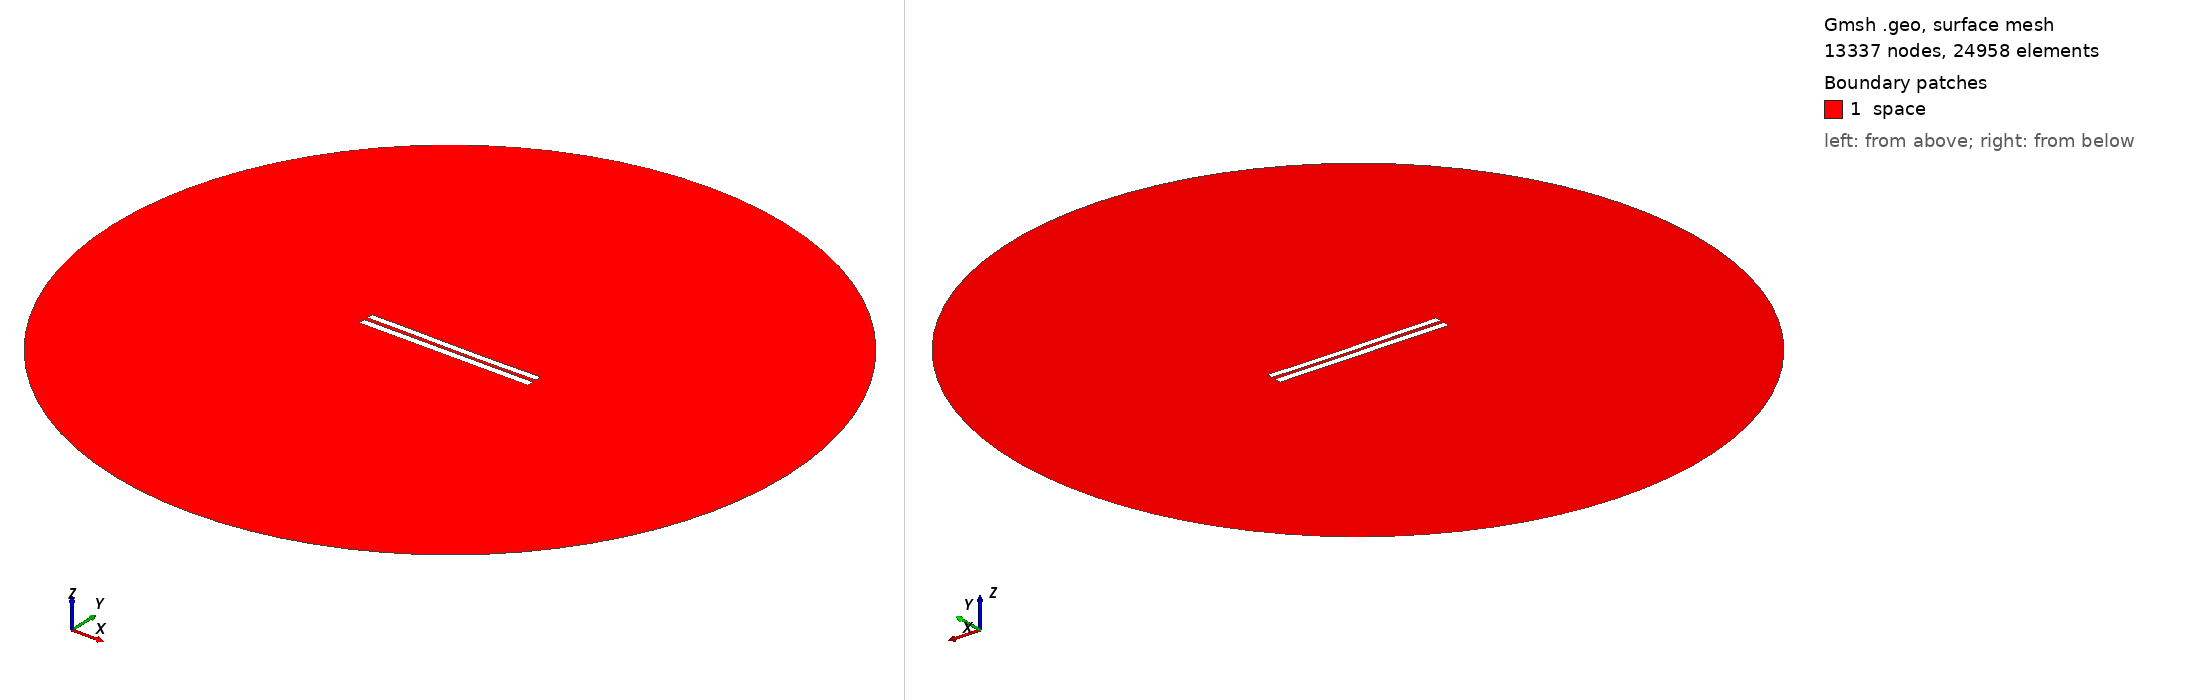

Gmsh geometry script, surface-meshed: 13337 nodes, 24958 surface elements. Boundary patches (legend numbers): 1 space. Left view from above one corner, right view from below the opposite corner. Legend entries are the model's physical surfaces. The drawing asked Gmsh for element sizes between 1% and 20% of the model's largest extent; the script's own settings can give other sizes.

=== 5018.geo (drawn) ===
//---------------------------------------
// Geometry kernel
//---------------------------------------

SetFactory("OpenCASCADE");



//---------------------------------------
// Parameters of the geometry
//---------------------------------------

// Overetch of the upper plate
overetch = 0.125;

// Distance between the plates
distance = 2.25;

// Discretization over the x axis (for the deformation)
nx = 50; 

// Length of the plate
L = 100 - overetch; 

// Number of modes
n = 4; 

// 1st mode coefficient
coeff(1) = -0.15;
beta(1) = 0.596864 * 3.1415926535 / L;

// 2nd mode coefficient
coeff(2) = -0.15;
beta(2) = 1.49418 * 3.1415926535 / L;

// 3rd mode coefficient
coeff(3) = 0.07499999999999998;
beta(3) = 2.50025 * 3.1415926535 / L;

// 4th mode coefficient
coeff(4) = 0.0;
beta(4) = 3.49999 * 3.1415926535 / L;



//---------------------------------------
// Upper plate (deformed rectangle)
//---------------------------------------

// Coordiantes of the upper plate
xmin = -50;
xmax = 50 - overetch;

// Height of the upper plate
yheight = 4 - 2 * overetch;

// Indexes of the points
UpperID[] = {};
LowerID[] = {};
LeftID[] = {};
RightID[] = {};

// Point index
p = 1;

// Horizontal edges
For i In {1:nx}
    x = xmin + (i-1)*(xmax - xmin)/(nx-1);

    y_bottom = distance / 2 + overetch;
    For j In {1:n}
        C = (Cosh(beta(j)*L) + Cos(beta(j)*L)) / (Sinh(beta(j)*L) + Sin(beta(j)*L));
        y_bottom  = y_bottom + coeff(j) * (Cosh(beta(j)*(x+50)) - Cos(beta(j)*(x+50)) - C * (Sinh(beta(j)*(x+50)) - Sin(beta(j)*(x+50))));
    EndFor

    y_top = y_bottom + yheight;

    Point(p) = {x, y_top, 0, 1.0};
    UpperID[i] = p;
    p = p + 1;

    Point(p) = {x, y_bottom, 0, 1.0};
    LowerID[i] = p;
    p = p + 1;
EndFor

// Create point lists
UpperPts[] = {}; LowerPts[] = {};
For i In {1:nx}
  UpperPts[] += {UpperID[i]};
  LowerPts[] += {LowerID[i]};
EndFor

// Build splines
Spline(1) = {UpperPts[]};
Spline(2) = {LowerPts[]};
Line(3) = {LowerPts[nx-1], UpperPts[nx-1]};
Line(4) = {LowerPts[0], UpperPts[0]};

// Build the plane surface
Curve Loop(1) = {2, 3, -1, -4};
Plane Surface(1) = {1};



//---------------------------------------
// Lower plate (rectangle)
//---------------------------------------

// Vertices
Point(1001) = {-50, -1, 0, 1.0};
Point(1002) = { 50, -1, 0, 1.0};
Point(1003) = { 50,  -5, 0, 1.0};
Point(1004) = {-50,  -5, 0, 1.0};

// Edges
Line(5) = {1001, 1002};
Line(6) = {1002, 1003};
Line(7) = {1003, 1004};
Line(8) = {1004, 1001};

// Plane surface
Line Loop(2) = {5, 6, 7, 8};
Plane Surface(2) = {2}; 



//---------------------------------------
// Outer (fictious) boundary
//---------------------------------------

// Points
Point(1005) = {0, 0, 0};       // Center
Point(1006) = {200, 0, 0};     // Start point
Point(1007) = {0, 200, 0};     // 90 degrees
Point(1008) = {-200, 0, 0};    // 180 degrees
Point(1009) = {0, -200, 0};    // 270 degrees

// Circle arcs (each needs start, center, end)
Circle(9) = {1006, 1005, 1007};
Circle(10) = {1007, 1005, 1008};
Circle(11) = {1008, 1005, 1009};
Circle(12) = {1009, 1005, 1006};

// Plane surface for the entire domain
Curve Loop(3) = {9, 10, 11, 12};
Surface(3) = {3};

// Subtract the plates from the whole domain to obtain the actual domain where we want to solve the equations
BooleanDifference{ Surface{3}; Delete; }{ Surface{1}; Surface{2}; Delete; }




//---------------------------------------
// Transfinite Lines/Curves
//---------------------------------------

// Set the number of points on the boundaries
r = 7;

// Plates
Transfinite Curve {1, 2} = 50*r Using Progression 1;
Transfinite Curve {3, 4} = 2*r Using Progression 1;
Transfinite Line {5, 7} = 50*r Using Progression 1;
Transfinite Line {6, 8} = 2*r Using Progression 1;

// Outer boundary
Transfinite Line {9, 10, 11, 12} = 20 Using Progression 1;



//---------------------------------------
// Physical groups
//---------------------------------------                

// Physical curves (boundaries)
Physical Line("force_segment", 10) = {2};
Physical Line("upper_plate", 11) = {1, 3, 4};
Physical Line("lower_plate", 12) = {5, 6, 7, 8};
Physical Line("boundary", 20) = {9, 10, 11, 12};

// Physical Surfaces
Physical Surface("space", 30) = {3};



//---------------------------------------
// 6. Generate the Mesh
//---------------------------------------

// 2D mesh generation
Mesh 2;
